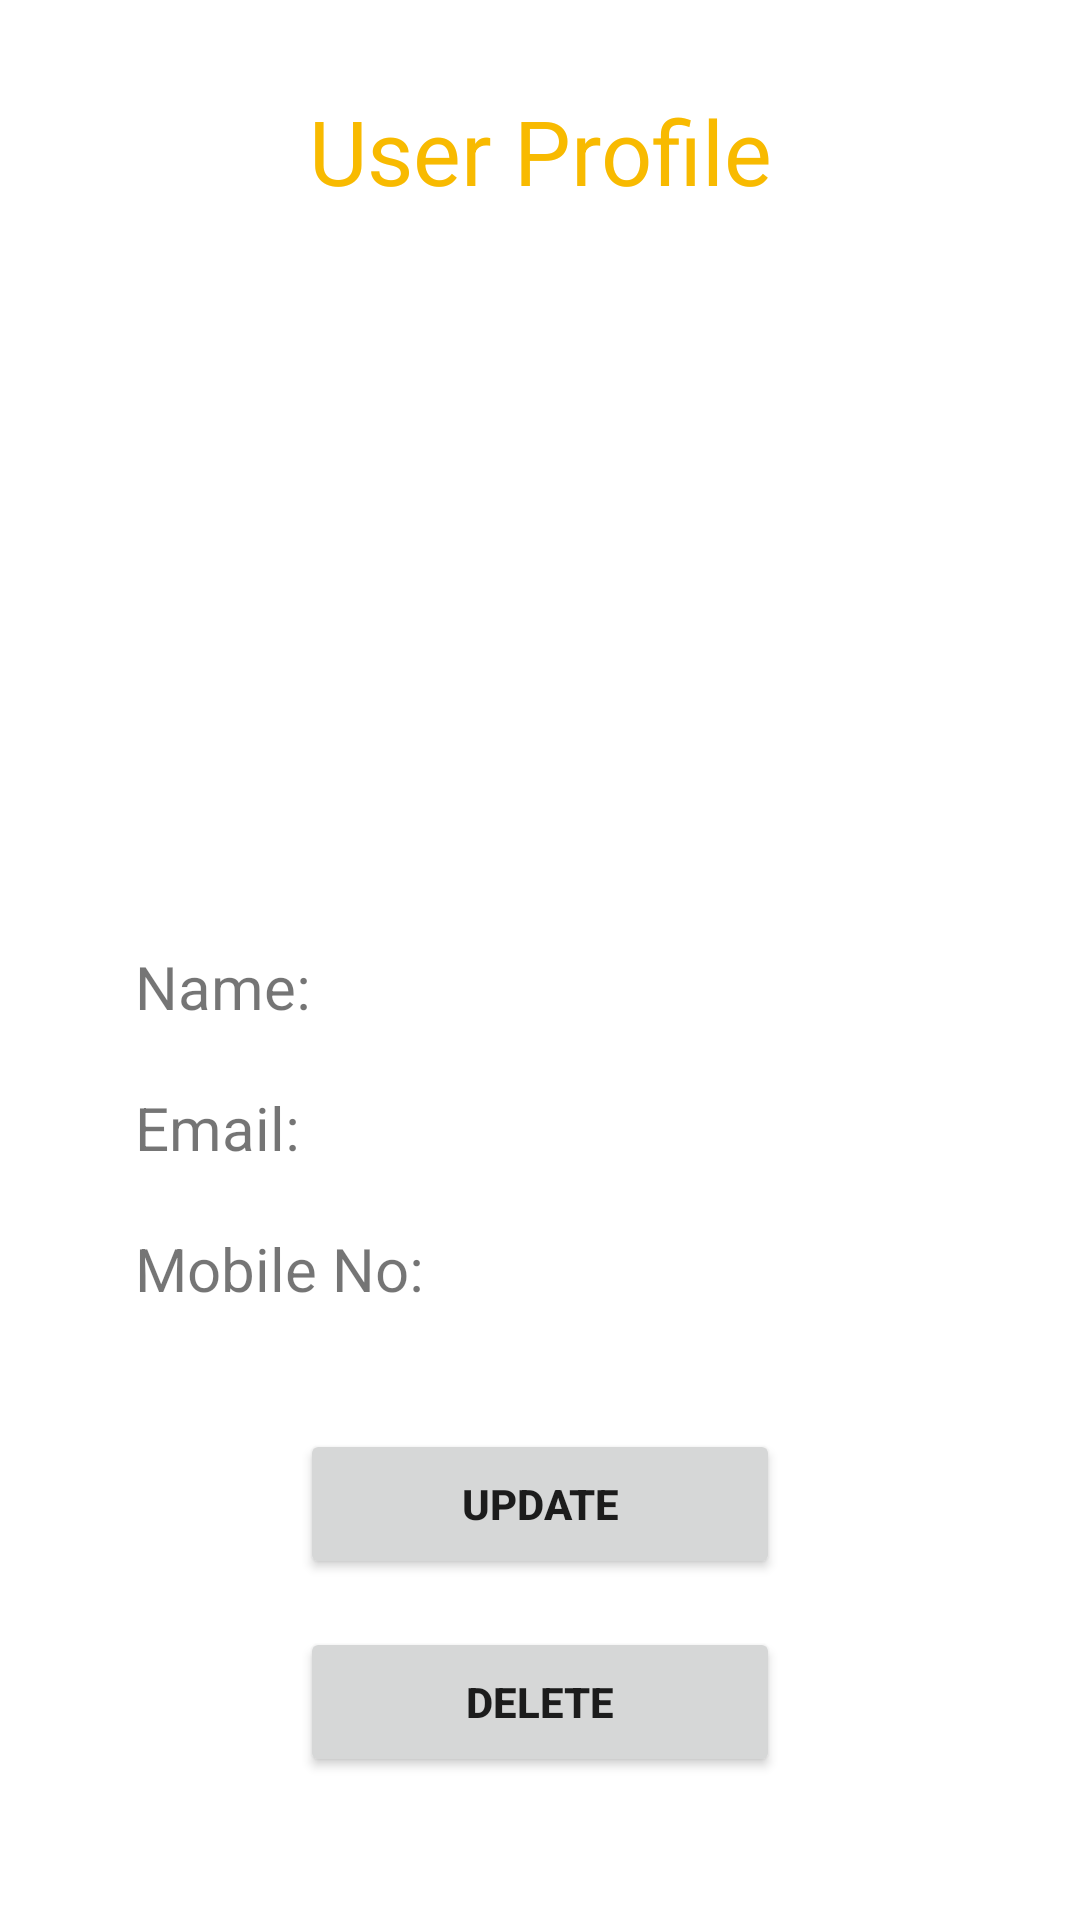

Here is an Android app screen rendered from its layout file. Give the layout XML and the strings, colors and styles it references.
<!-- AndroidManifest.xml: application theme Theme.Cinemagic -->
<!-- res/layout/activity_user_profile_view.xml -->
<?xml version="1.0" encoding="utf-8"?>
<LinearLayout xmlns:android="http://schemas.android.com/apk/res/android"
    xmlns:app="http://schemas.android.com/apk/res-auto"
    xmlns:tools="http://schemas.android.com/tools"
    android:layout_width="match_parent"
    android:layout_height="match_parent"
    tools:context=".UserProfileView"
    android:orientation="vertical">

    <TextView
        android:layout_width="wrap_content"
        android:layout_height="wrap_content"
        android:text="User Profile"
        android:textColor="@color/yellow"
        android:textSize="30sp"
        android:gravity="center"
        android:layout_gravity="center"
        android:layout_margin="30dp" />

    <ImageView
        android:layout_width="150dp"
        android:layout_height="150dp"
        android:src="@drawable/man"
        android:layout_gravity="center"
        android:layout_marginVertical="20dp"/>

    <LinearLayout
        android:layout_width="match_parent"
        android:layout_height="wrap_content"
        android:orientation="horizontal"
        android:gravity="center"
        android:layout_marginTop="25dp"
        android:layout_marginBottom="10dp">

        <TextView
            android:layout_width="100dp"
            android:layout_height="wrap_content"
            android:text="Name: "
            android:textSize="20sp" />

        <TextView
            android:layout_width="170dp"
            android:layout_height="wrap_content"
            android:textSize="20sp"
            android:id="@+id/userProfViewName"/>

    </LinearLayout>

    <LinearLayout
        android:layout_width="match_parent"
        android:layout_height="wrap_content"
        android:orientation="horizontal"
        android:gravity="center"
        android:layout_marginVertical="10dp">

        <TextView
            android:layout_width="100dp"
            android:layout_height="wrap_content"
            android:text="Email: "
            android:textSize="20sp" />

        <TextView
            android:layout_width="170dp"
            android:layout_height="wrap_content"
            android:textSize="20sp"
            android:id="@+id/userProfViewEmail"/>

    </LinearLayout>

    <LinearLayout
        android:layout_width="match_parent"
        android:layout_height="wrap_content"
        android:orientation="horizontal"
        android:gravity="center"
        android:layout_marginVertical="10dp">

        <TextView
            android:layout_width="100dp"
            android:layout_height="wrap_content"
            android:text="Mobile No: "
            android:textSize="20sp" />

        <TextView
            android:layout_width="170dp"
            android:layout_height="wrap_content"
            android:textSize="20sp"
            android:id="@+id/userProfViewMobile"/>

    </LinearLayout>












































    <LinearLayout
        android:layout_width="match_parent"
        android:layout_height="wrap_content"
        android:layout_gravity="center"
        android:gravity="center"
        android:orientation="vertical"
        android:layout_marginTop="30dp">

        <Button
            android:id="@+id/userProfUpdate"
            android:layout_width="160dp"
            android:layout_height="50dp"
            android:layout_marginBottom="16dp"
            android:text="Update"
            android:textStyle="bold"
            android:layout_marginHorizontal="15dp"/>

        <Button
            android:id="@+id/userProfViewDelete"
            android:layout_width="160dp"
            android:layout_height="50dp"
            android:layout_marginBottom="16dp"
            android:text="Delete"
            android:textStyle="bold"
            android:layout_marginHorizontal="15dp"/>

    </LinearLayout>

</LinearLayout>
<!-- resources referenced by this layout -->
<resources>
  <color name="yellow">#F8BA00</color>
  <style name="Theme.Cinemagic" parent="Theme.MaterialComponents.DayNight.DarkActionBar">
          
          <item name="colorPrimary">@color/purple_500</item>
          <item name="colorPrimaryVariant">@color/purple_700</item>
          <item name="colorOnPrimary">@color/white</item>
          
          <item name="colorSecondary">@color/teal_200</item>
          <item name="colorSecondaryVariant">@color/teal_700</item>
          <item name="colorOnSecondary">@color/black</item>
          
          <item name="android:statusBarColor" tools:targetApi="l">?attr/colorPrimaryVariant</item>
          
      </style>
  <color name="purple_500">#FF6200EE</color>
  <color name="purple_700">#FF3700B3</color>
  <color name="white">#FFFFFFFF</color>
  <color name="teal_200">#FF03DAC5</color>
  <color name="teal_700">#FF018786</color>
  <color name="black">#FF000000</color>
</resources>
